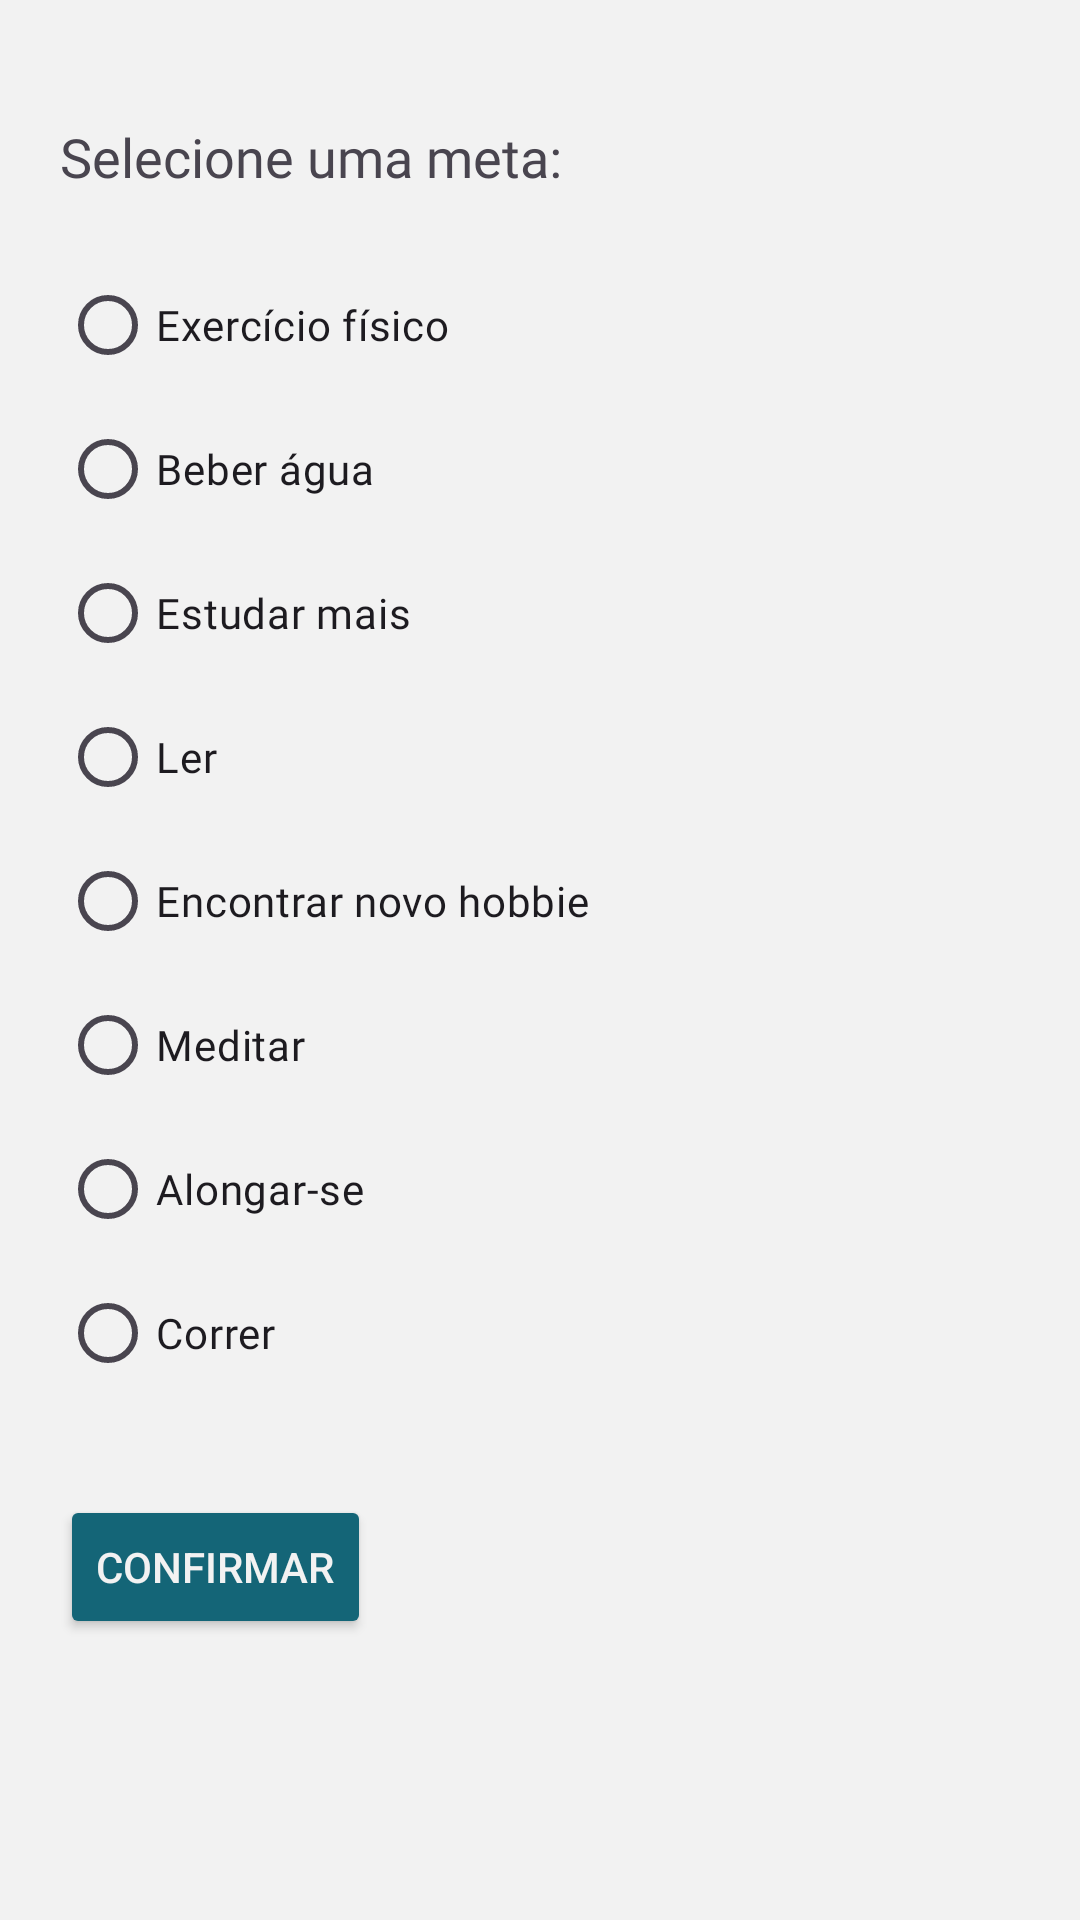

This screen was rendered from an Android layout file. Write that file and the resources it references.
<!-- AndroidManifest.xml: application theme Theme.DailyEvents -->
<!-- res/layout/activity_metas_selecionar.xml -->
<?xml version="1.0" encoding="utf-8"?>
<RelativeLayout xmlns:android="http://schemas.android.com/apk/res/android"
    xmlns:tools="http://schemas.android.com/tools"
    android:layout_width="match_parent"
    android:layout_height="match_parent"
    android:background="@color/backgroundColor"
    tools:context=".MetasSelecionar">

    <TextView
        android:id="@+id/textSelectMeta"
        android:layout_width="wrap_content"
        android:layout_height="wrap_content"
        android:text="Selecione uma meta:"
        android:fontFamily="@font/roboto_bold"
        android:textSize="18sp"
        android:layout_marginTop="40dp"
        android:layout_marginStart="20dp"/>

    <RadioGroup
        android:id="@+id/radioGroupMetas"
        android:layout_width="match_parent"
        android:layout_height="wrap_content"
        android:layout_below="@id/textSelectMeta"
        android:layout_marginTop="20dp"
        android:layout_marginStart="20dp"
        android:layout_marginEnd="20dp">

        <RadioButton
            android:id="@+id/radioExercicio"
            android:layout_width="wrap_content"
            android:layout_height="wrap_content"
            android:text="Exercício físico"
            android:fontFamily="@font/roboto_light"/>

        <RadioButton
            android:id="@+id/radioBeberAgua"
            android:layout_width="wrap_content"
            android:layout_height="wrap_content"
            android:text="Beber água"
            android:fontFamily="@font/roboto_light"/>

        <RadioButton
            android:id="@+id/radioEstudarMais"
            android:layout_width="wrap_content"
            android:layout_height="wrap_content"
            android:text="Estudar mais"
            android:fontFamily="@font/roboto_light"/>

        <RadioButton
            android:id="@+id/radioLer"
            android:layout_width="wrap_content"
            android:layout_height="wrap_content"
            android:text="Ler"
            android:fontFamily="@font/roboto_light"/>

        <RadioButton
            android:id="@+id/radioHobbie"
            android:layout_width="wrap_content"
            android:layout_height="wrap_content"
            android:text="Encontrar novo hobbie"
            android:fontFamily="@font/roboto_light"/>

        <RadioButton
            android:id="@+id/radioMeditar"
            android:layout_width="wrap_content"
            android:layout_height="wrap_content"
            android:text="Meditar"
            android:fontFamily="@font/roboto_light"/>

        <RadioButton
            android:id="@+id/radioAlongar"
            android:layout_width="wrap_content"
            android:layout_height="wrap_content"
            android:text="Alongar-se"
            android:fontFamily="@font/roboto_light"/>

        <RadioButton
            android:id="@+id/radioCorrer"
            android:layout_width="wrap_content"
            android:layout_height="wrap_content"
            android:text="Correr"
            android:fontFamily="@font/roboto_light"/>
    </RadioGroup>

    <Button
        android:id="@+id/buttonConfirmar"
        android:layout_width="wrap_content"
        android:layout_height="wrap_content"
        android:text="Confirmar"
        android:backgroundTint="@color/subColor"
        android:textColor="@color/backgroundColor"
        android:layout_below="@id/radioGroupMetas"
        android:layout_marginTop="30dp"
        android:layout_marginStart="20dp"
        android:layout_marginEnd="20dp"/>

</RelativeLayout>
<!-- resources referenced by this layout -->
<resources>
  <color name="backgroundColor"> #F2F2F2</color>
  <color name="subColor">#146577</color>
  <style name="Theme.DailyEvents" parent="Base.Theme.DailyEvents" />
  <style name="Base.Theme.DailyEvents" parent="Theme.Material3.DayNight.NoActionBar">
          
          
      </style>
</resources>
